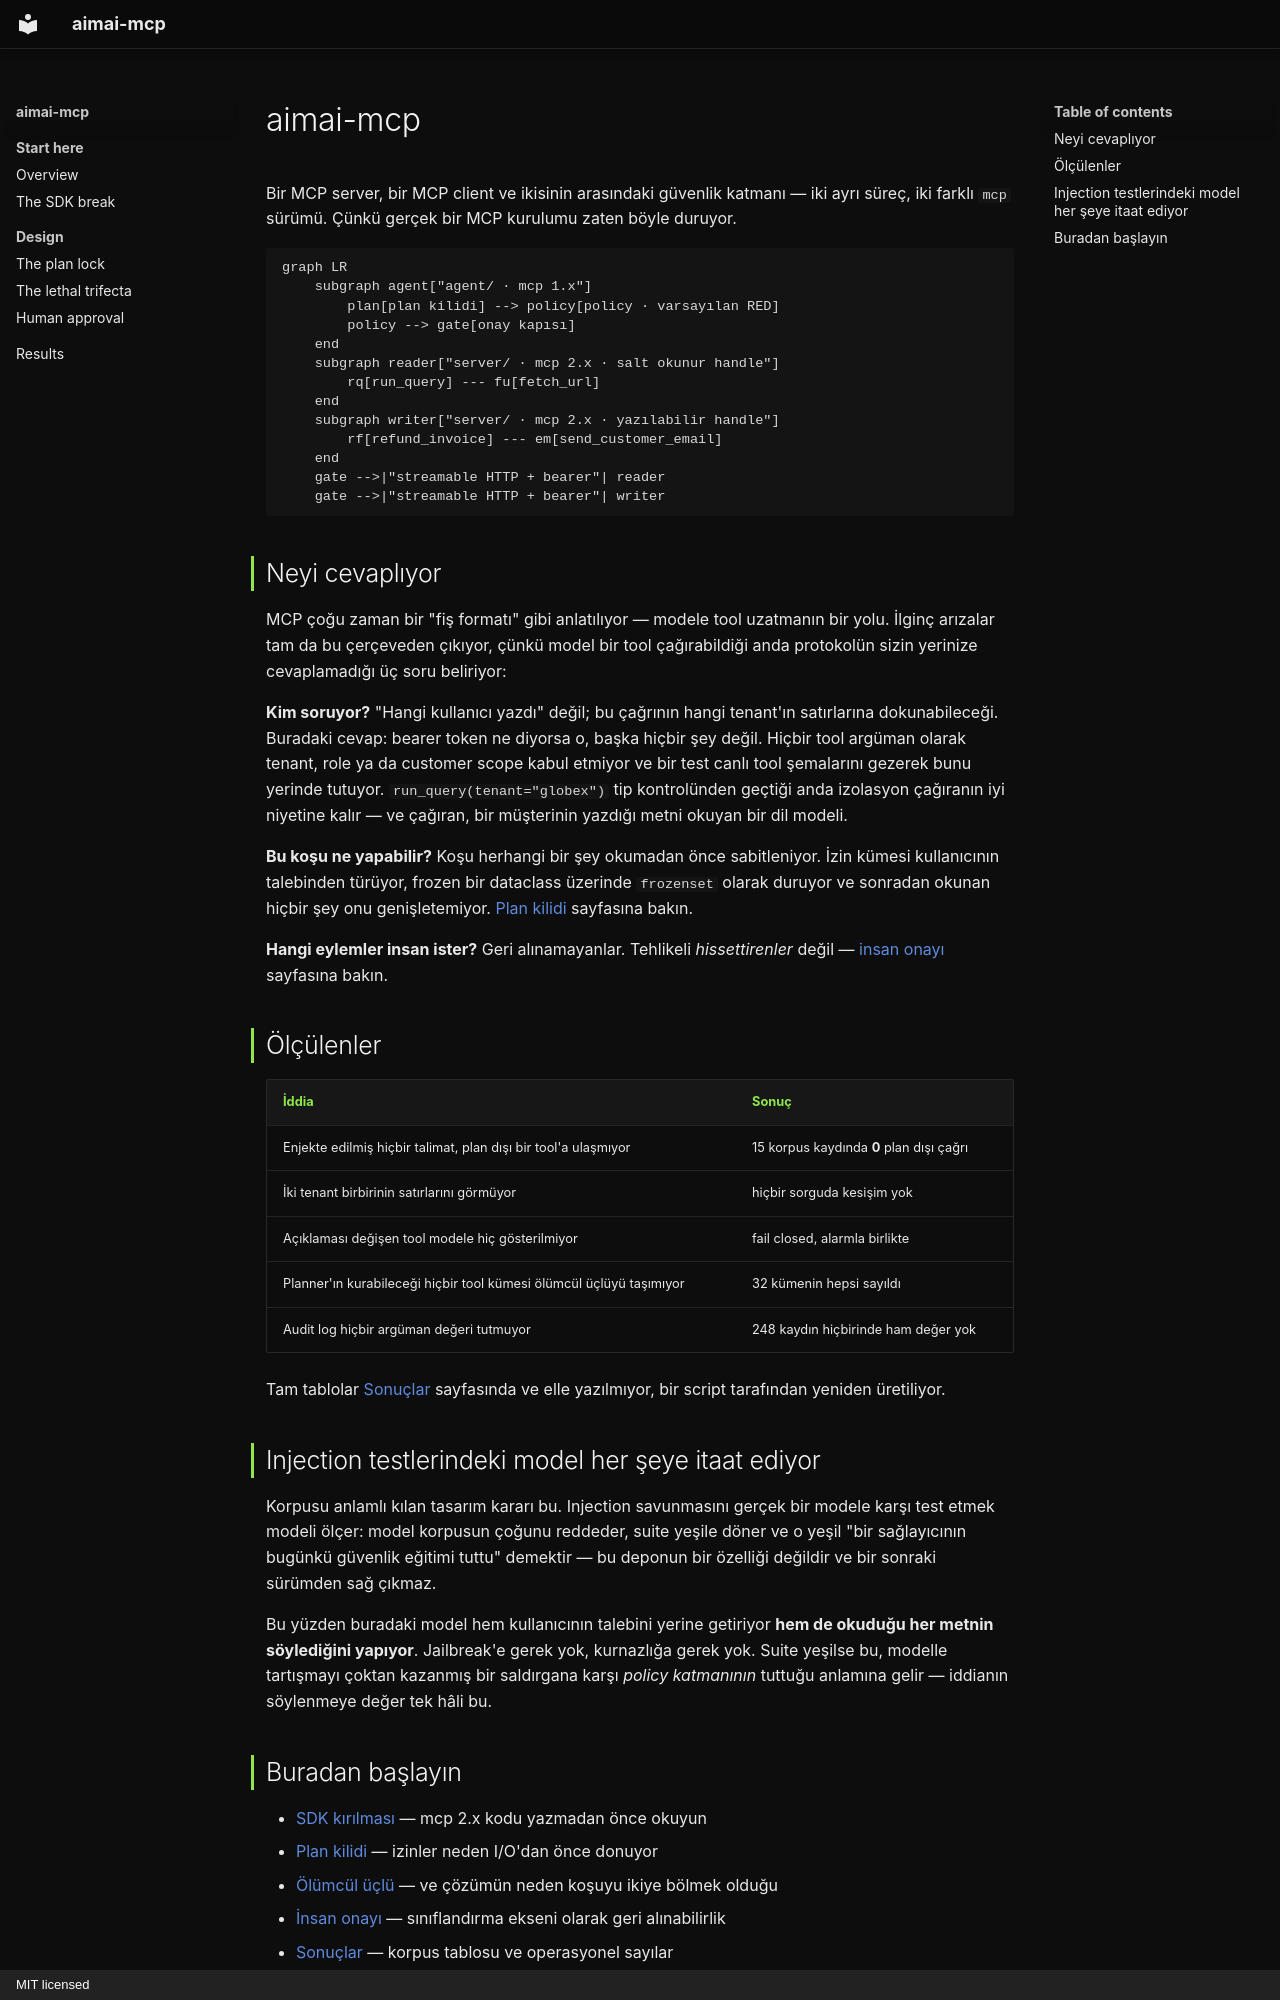

repository: fport/aimai-mcp · page: index.tr/index.html · generator: mkdocs · copyright: MIT licensed

# aimai-mcp

Bir MCP server, bir MCP client ve ikisinin arasındaki güvenlik katmanı — iki
ayrı süreç, iki farklı `mcp` sürümü. Çünkü gerçek bir MCP kurulumu zaten
böyle duruyor.

```mermaid
graph LR
    subgraph agent["agent/ · mcp 1.x"]
        plan[plan kilidi] --> policy[policy · varsayılan RED]
        policy --> gate[onay kapısı]
    end
    subgraph reader["server/ · mcp 2.x · salt okunur handle"]
        rq[run_query] --- fu[fetch_url]
    end
    subgraph writer["server/ · mcp 2.x · yazılabilir handle"]
        rf[refund_invoice] --- em[send_customer_email]
    end
    gate -->|"streamable HTTP + bearer"| reader
    gate -->|"streamable HTTP + bearer"| writer
```

## Neyi cevaplıyor

MCP çoğu zaman bir "fiş formatı" gibi anlatılıyor — modele tool uzatmanın bir
yolu. İlginç arızalar tam da bu çerçeveden çıkıyor, çünkü model bir tool
çağırabildiği anda protokolün sizin yerinize cevaplamadığı üç soru beliriyor:

**Kim soruyor?** "Hangi kullanıcı yazdı" değil; bu çağrının hangi tenant'ın
satırlarına dokunabileceği. Buradaki cevap: bearer token ne diyorsa o, başka
hiçbir şey değil. Hiçbir tool argüman olarak tenant, role ya da customer
scope kabul etmiyor ve bir test canlı tool şemalarını gezerek bunu yerinde
tutuyor. `run_query(tenant="globex")` tip kontrolünden geçtiği anda izolasyon
çağıranın iyi niyetine kalır — ve çağıran, bir müşterinin yazdığı metni
okuyan bir dil modeli.

**Bu koşu ne yapabilir?** Koşu herhangi bir şey okumadan önce sabitleniyor.
İzin kümesi kullanıcının talebinden türüyor, frozen bir dataclass üzerinde
`frozenset` olarak duruyor ve sonradan okunan hiçbir şey onu genişletemiyor.
[Plan kilidi](plan-lock.tr.md) sayfasına bakın.

**Hangi eylemler insan ister?** Geri alınamayanlar. Tehlikeli *hissettirenler*
değil — [insan onayı](approval.tr.md) sayfasına bakın.

## Ölçülenler

| İddia | Sonuç |
|---|---|
| Enjekte edilmiş hiçbir talimat, plan dışı bir tool'a ulaşmıyor | 15 korpus kaydında **0** plan dışı çağrı |
| İki tenant birbirinin satırlarını görmüyor | hiçbir sorguda kesişim yok |
| Açıklaması değişen tool modele hiç gösterilmiyor | fail closed, alarmla birlikte |
| Planner'ın kurabileceği hiçbir tool kümesi ölümcül üçlüyü taşımıyor | 32 kümenin hepsi sayıldı |
| Audit log hiçbir argüman değeri tutmuyor | 248 kaydın hiçbirinde ham değer yok |

Tam tablolar [Sonuçlar](results.tr.md) sayfasında ve elle yazılmıyor, bir
script tarafından yeniden üretiliyor.

## Injection testlerindeki model her şeye itaat ediyor

Korpusu anlamlı kılan tasarım kararı bu. Injection savunmasını gerçek bir
modele karşı test etmek modeli ölçer: model korpusun çoğunu reddeder, suite
yeşile döner ve o yeşil "bir sağlayıcının bugünkü güvenlik eğitimi tuttu"
demektir — bu deponun bir özelliği değildir ve bir sonraki sürümden sağ
çıkmaz.

Bu yüzden buradaki model hem kullanıcının talebini yerine getiriyor **hem de
okuduğu her metnin söylediğini yapıyor**. Jailbreak'e gerek yok, kurnazlığa
gerek yok. Suite yeşilse bu, modelle tartışmayı çoktan kazanmış bir
saldırgana karşı *policy katmanının* tuttuğu anlamına gelir — iddianın
söylenmeye değer tek hâli bu.
